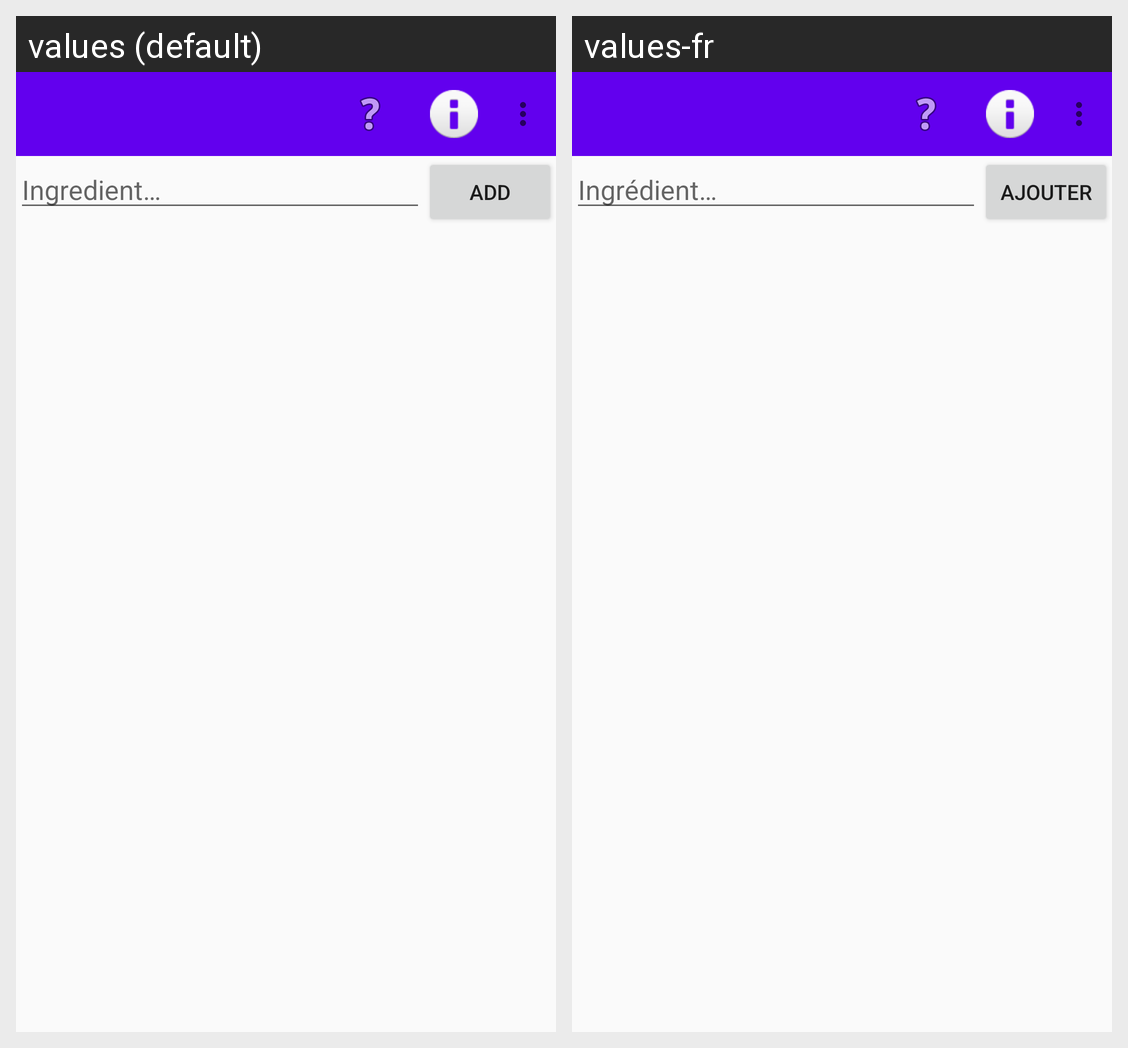

Translations of the strings shown on this Android screen, per locale in the grid:
Android screen res/layout/activity_recipe_ingredients.xml rendered under 2 locales, left to right: values (default), values-fr. Device: Nexus 5 (rendered at 1080×1920; each locale shown at half size, 540×960, under a caption strip naming it); theme AppTheme.
Strings drawn on this screen, with the default value and each locale's value (text and hints the layout hard-codes, and strings that could not be matched under every locale, appear in the picture but are not listed):

shared_add
  values: Add
  values-fr: Ajouter

recipe_ingredient_tooltip
  values: Ingredient…
  values-fr: Ingrédient…
